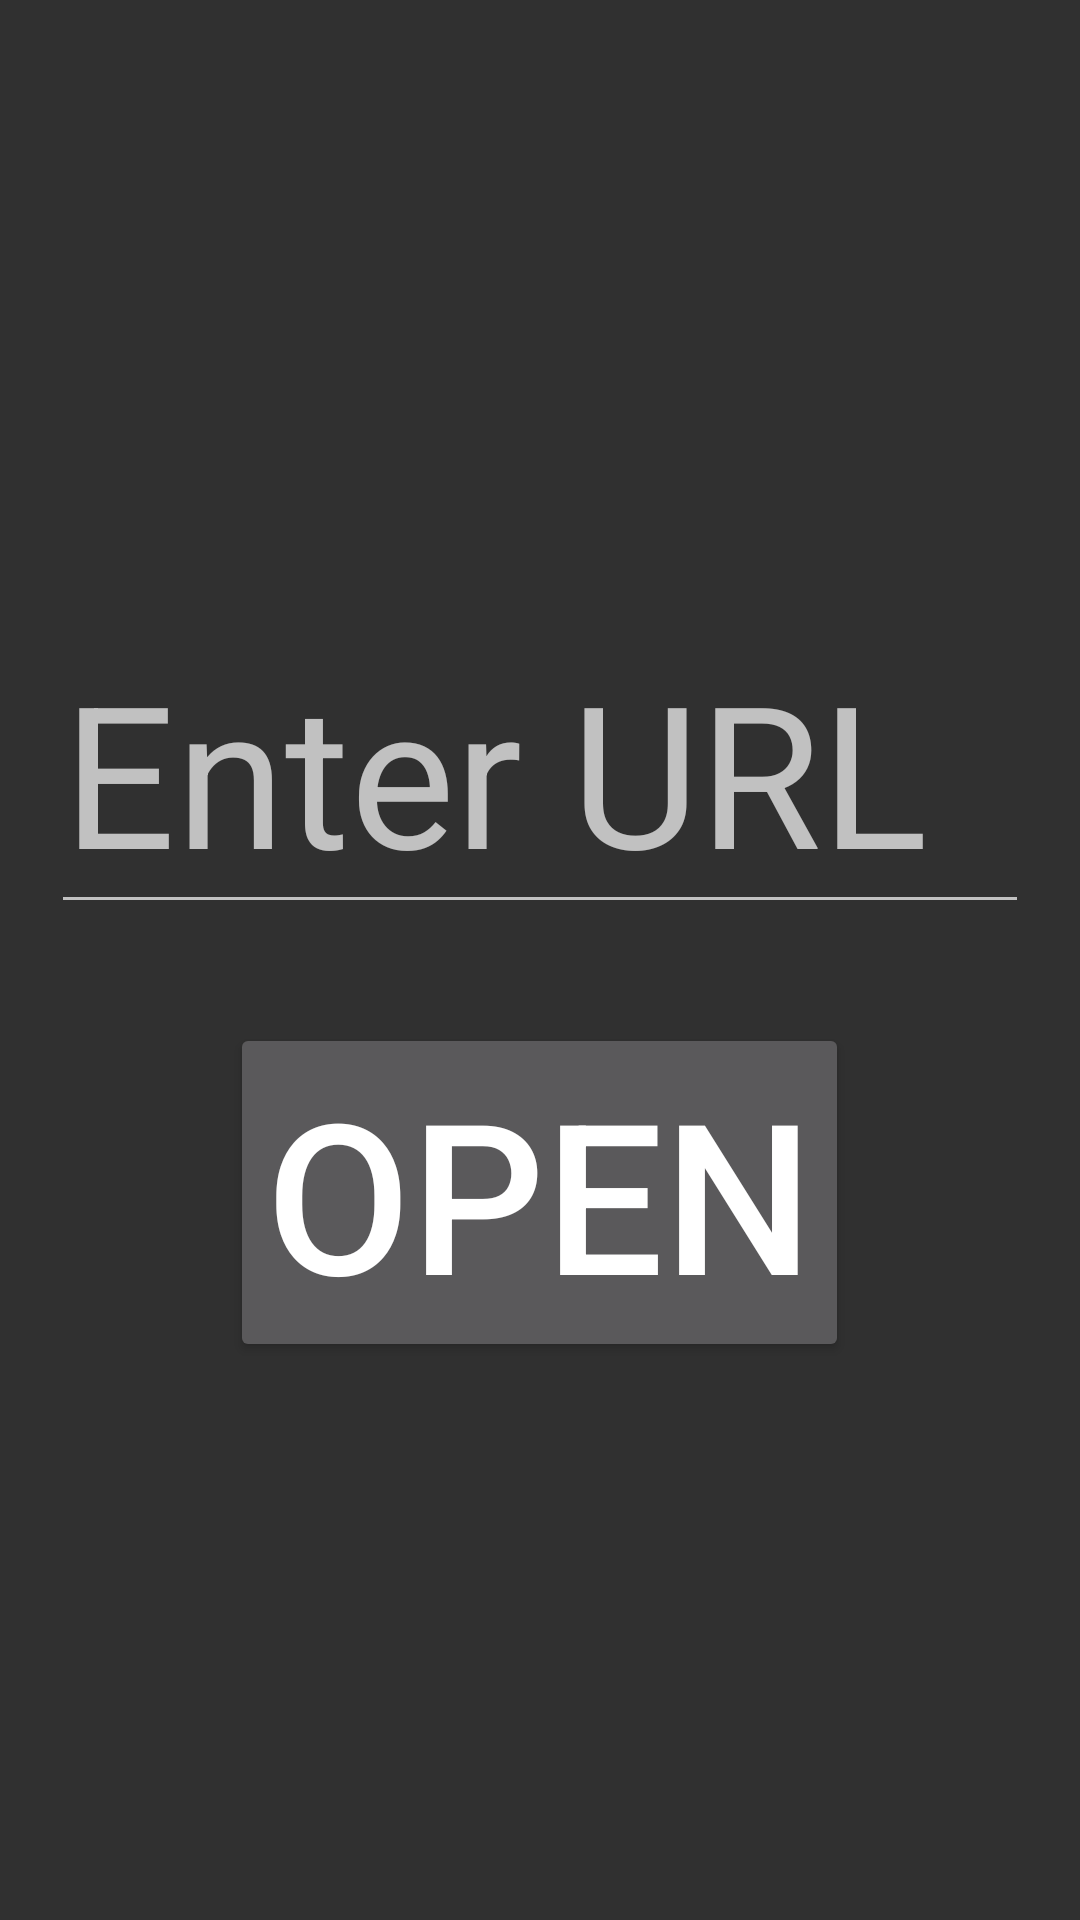

Here is an Android app screen rendered from its layout file. Give the layout XML and the strings, colors and styles it references.
<!-- AndroidManifest.xml: application theme Theme.AppCompat.NoActionBar -->
<!-- res/layout/activity_web.xml -->
<?xml version="1.0" encoding="utf-8"?>
<RelativeLayout xmlns:android="http://schemas.android.com/apk/res/android"
    android:layout_width="match_parent"
    android:layout_height="match_parent"
    android:gravity="center">

    <EditText
        android:id="@+id/url_input"
        android:layout_width="match_parent"
        android:layout_height="wrap_content"
        android:hint="Enter URL"
        android:textSize="66sp"
        android:layout_centerVertical="true"
        android:layout_margin="17dp"
        android:inputType="textUri" />

    <Button
        android:id="@+id/open_button"
        android:layout_width="wrap_content"
        android:layout_height="wrap_content"
        android:layout_below="@id/url_input"
        android:layout_centerHorizontal="true"
        android:text="Open"
        android:textSize="70sp"
        android:layout_marginTop="16dp" />

    <WebView
        android:id="@+id/webview"
        android:layout_width="match_parent"
        android:layout_height="0dp"
        android:layout_below="@id/open_button"
        android:layout_weight="1" />

</RelativeLayout>
<!-- resources referenced by this layout -->
<resources>

</resources>
